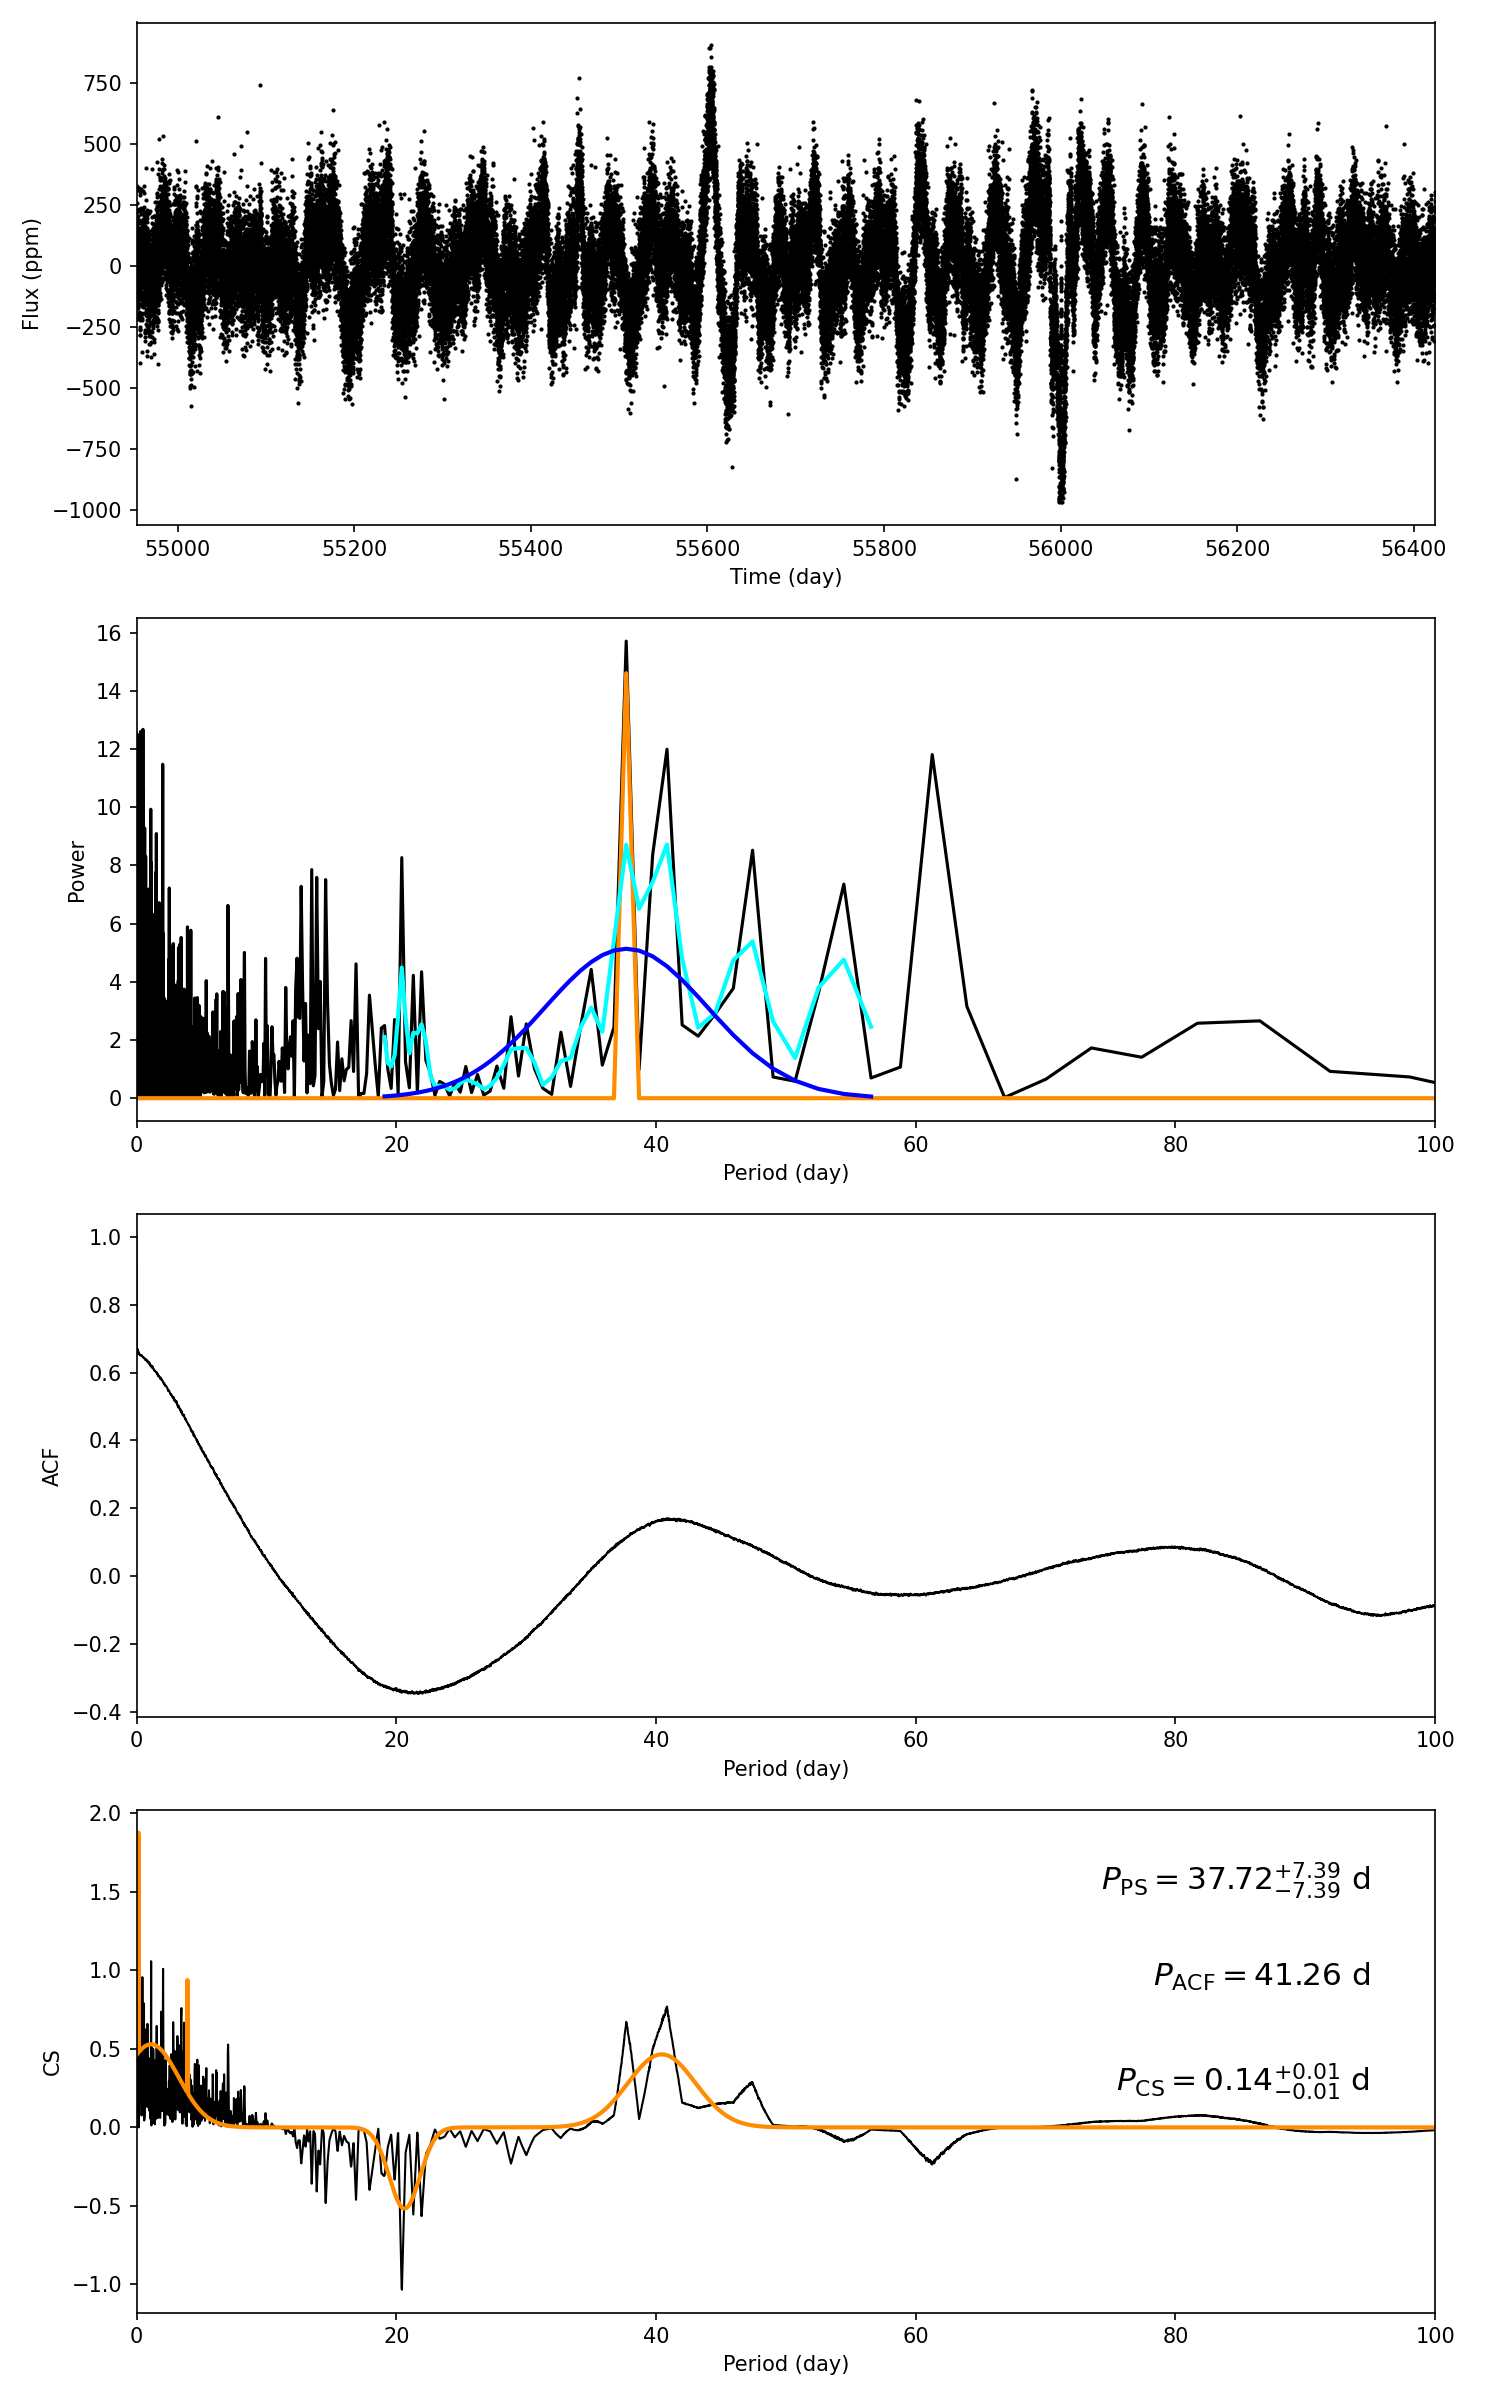

Values plotted in this chart, from the file beside it:
target_id, prot_ps, prot_acf, prot_cs, e_prot_ps, E_prot_ps, e_prot_acf, E_prot_acf, e_prot_cs, E_prot_cs, sph_ps, sph_acf, sph_cs, e_sph_ps, e_sph_acf, e_sph_cs, h_ps, fa_prob_ps, hacf, gacf, hcs
9075103, 37.72, 41.26, 0.1445, 7.389, 7.389, -1.0, -1.0, 0.01106, 0.01106, 188.5, 191.8, 111.3, 40.45, 33.89, 15.34, 15.71, 1.502663376338222e-07, 0.2513, 0.1625, 1.399
